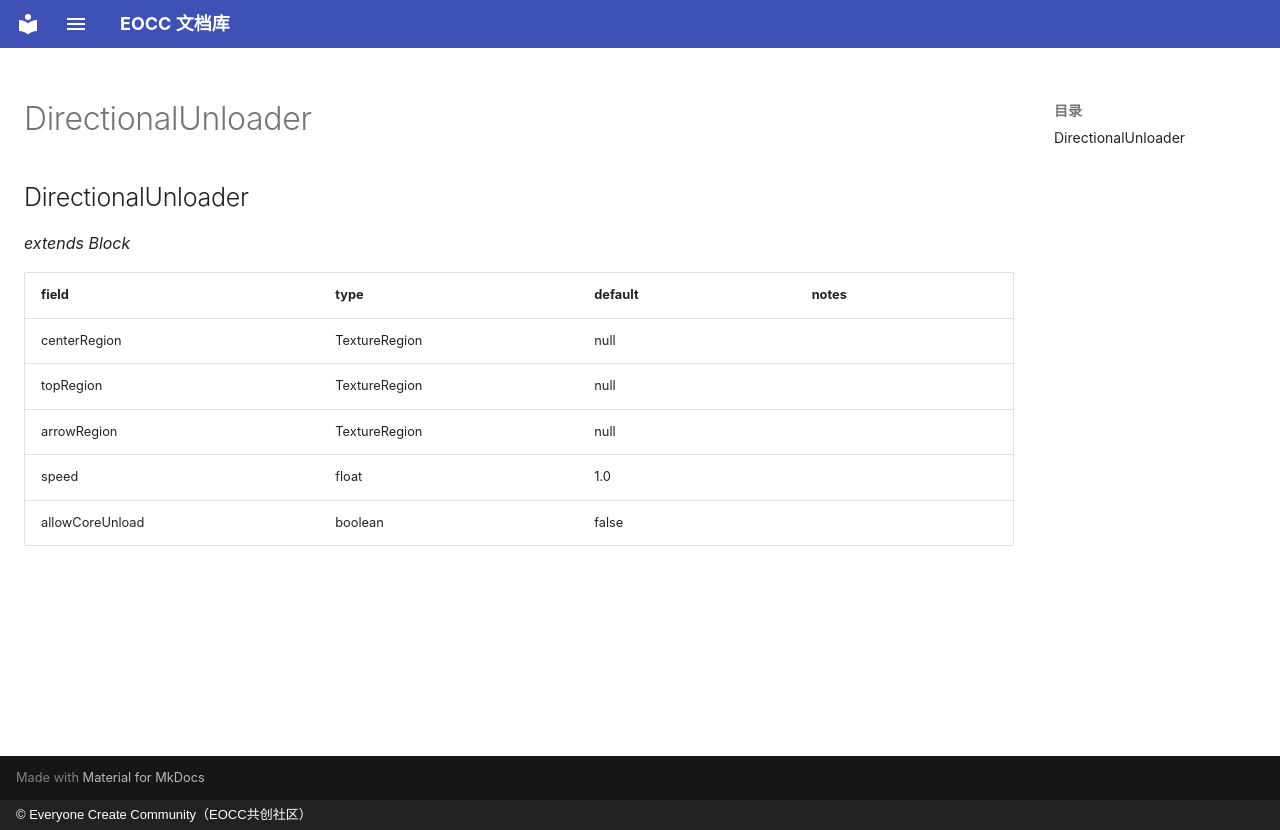

repository: eoccc/eoccc.github.io · page: wiki/mindustry/en/Modding%20Classes/DirectionalUnloader/index.html · generator: mkdocs · copyright: © Everyone Create Community（EOCC共创社区）

# DirectionalUnloader

## DirectionalUnloader

*extends Block*

| field | type | default | notes |
|---|---|---|---|
| centerRegion | TextureRegion | null |  |
| topRegion | TextureRegion | null |  |
| arrowRegion | TextureRegion | null |  |
| speed | float | 1.0 |  |
| allowCoreUnload | boolean | false |  |
